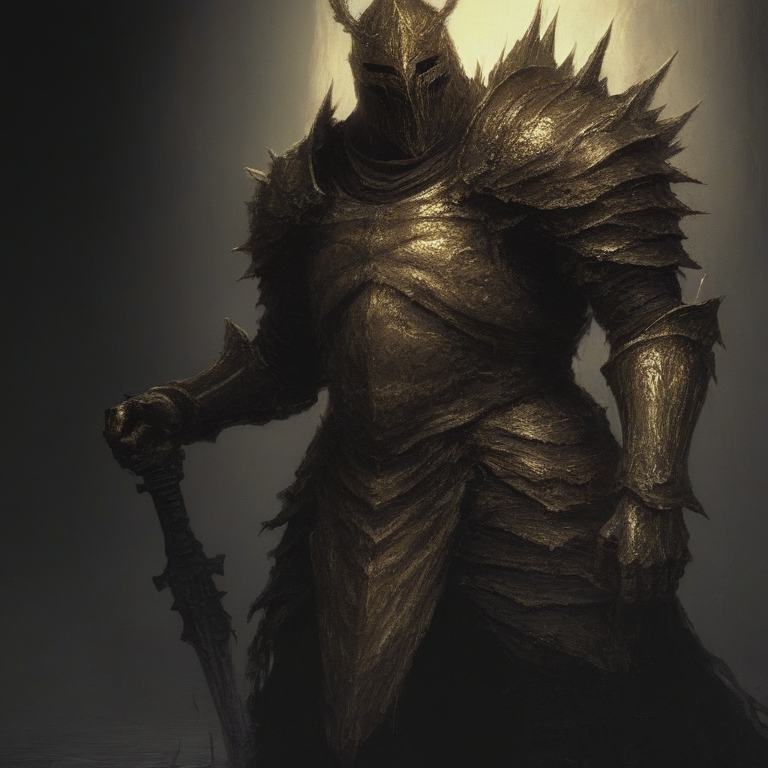
Generation parameters embedded in this image by InvokeAI (PNG metadata text chunk, JSON):
{"app_version":"3.3.0post1","generation_mode":"sdxl_txt2img","positive_prompt":"chdmchlwrd, dark art, dark souls, Ornstein and Smough,","negative_prompt":"","width":768,"height":768,"seed":506698143,"rand_device":"cuda","cfg_scale":4.0,"steps":24,"scheduler":"ddpm","model":{"model_name":"jibMixRealisticXL_v10","base_model":"sdxl","model_type":"main"},"controlnets":[],"ipAdapters":[],"t2iAdapters":[],"loras":[{"lora":{"model_name":"chdmchlwrd","base_model":"sdxl"},"weight":0.75}],"positive_style_prompt":"","negative_style_prompt":""}